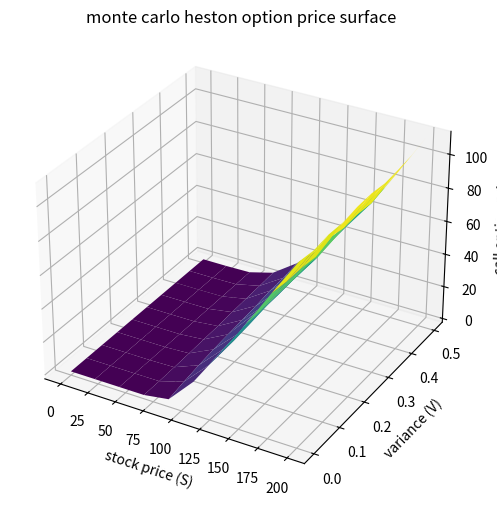

This figure's Python source:
import numpy as np
import matplotlib.pyplot as plt
from mpl_toolkits.mplot3d import Axes3D
from scipy.interpolate import RectBivariateSpline

def monte_carlo_heston_option_price(K, T, r, kappa, theta, sigma, rho, N, M, dt, S_vals, V_vals):
    # create grid of (S0, V0) values
    S_grid, V_grid = np.meshgrid(S_vals, V_vals, indexing='ij')
    option_prices = np.zeros_like(S_grid)

    # run monte carlo simulations
    for i in range(len(S_vals)):
        print(f"grid {i}/{len(S_vals)} complete")

        for j in range(len(V_vals)):
            S0 = S_grid[i, j]
            V0 = V_grid[i, j]

            # generate correlated brownian motions
            dW_V = np.random.randn(M, N) * np.sqrt(dt)
            dW_S = rho * dW_V + np.sqrt(1 - rho**2) * np.random.randn(M, N) * np.sqrt(dt)

            # initialize asset and variance paths
            S = np.zeros((M, N + 1))
            V = np.zeros((M, N + 1))
            S[:, 0] = S0
            V[:, 0] = V0

            # simulate paths
            for t in range(N):
                sqrt_V = np.sqrt(np.maximum(V[:, t], 0))
                V[:, t+1] = V[:, t] + kappa * (theta - V[:, t]) * dt + sigma * sqrt_V * dW_V[:, t] \
                            + 0.25 * sigma**2 * (dW_V[:, t]**2 - dt)
                V[:, t+1] = np.maximum(V[:, t+1], 0)
                S[:, t+1] = S[:, t] * np.exp((r - 0.5 * V[:, t]) * dt + sqrt_V * dW_S[:, t])

            # calculate discounted payoff
            call_payoffs = np.maximum(S[:, -1] - K, 0)
            option_prices[i, j] = np.exp(-r * T) * np.mean(call_payoffs)

    return S_grid, V_grid, option_prices

def plot_monte_carlo_surface(S_grid, V_grid, option_prices):
    # plot monte carlo price surface
    fig = plt.figure(figsize=(10, 6))
    ax = fig.add_subplot(111, projection='3d')
    ax.plot_surface(S_grid, V_grid, option_prices, cmap='viridis')
    ax.set_xlabel("stock price (S)")
    ax.set_ylabel("variance (V)")
    ax.set_zlabel("call option price")
    ax.set_title("monte carlo heston option price surface")
    plt.show()

def interpolate_price(S_vals, V_vals, option_prices, S0, V0):
    # interpolate price at specific point
    interp_func = RectBivariateSpline(S_vals, V_vals, option_prices)
    interp_price = interp_func(S0, V0)[0, 0]
    print(f"monte carlo option price at S0 ~ {S0} and V0 ~ {V0} (via spline interpolation):", interp_price)
    return interp_price

# set model parameters
K = 100      # strike price
T = 1.0      # time to maturity (years)
r = 0.05     # risk-free rate
kappa = 2.0  # mean reversion speed
theta = 0.04 # long-run variance
sigma = 0.3  # volatility of volatility
rho = -0.7   # correlation between stock and variance
N = 150      # number of time steps
M = 3000     # number of monte carlo paths
dt = T / N

# create grid of (S0, V0) values
S_vals = np.linspace(0, 200, 10)
V_vals = np.linspace(0, 0.5, 10)

# run monte carlo simulations
S_grid, V_grid, option_prices = monte_carlo_heston_option_price(K, T, r, kappa, theta, sigma, rho, N, M, dt, S_vals, V_vals)

# plot monte carlo price surface
plot_monte_carlo_surface(S_grid, V_grid, option_prices)

# interpolate price at specific point
interp_price = interpolate_price(S_vals, V_vals, option_prices, 100.0, 0.04)
